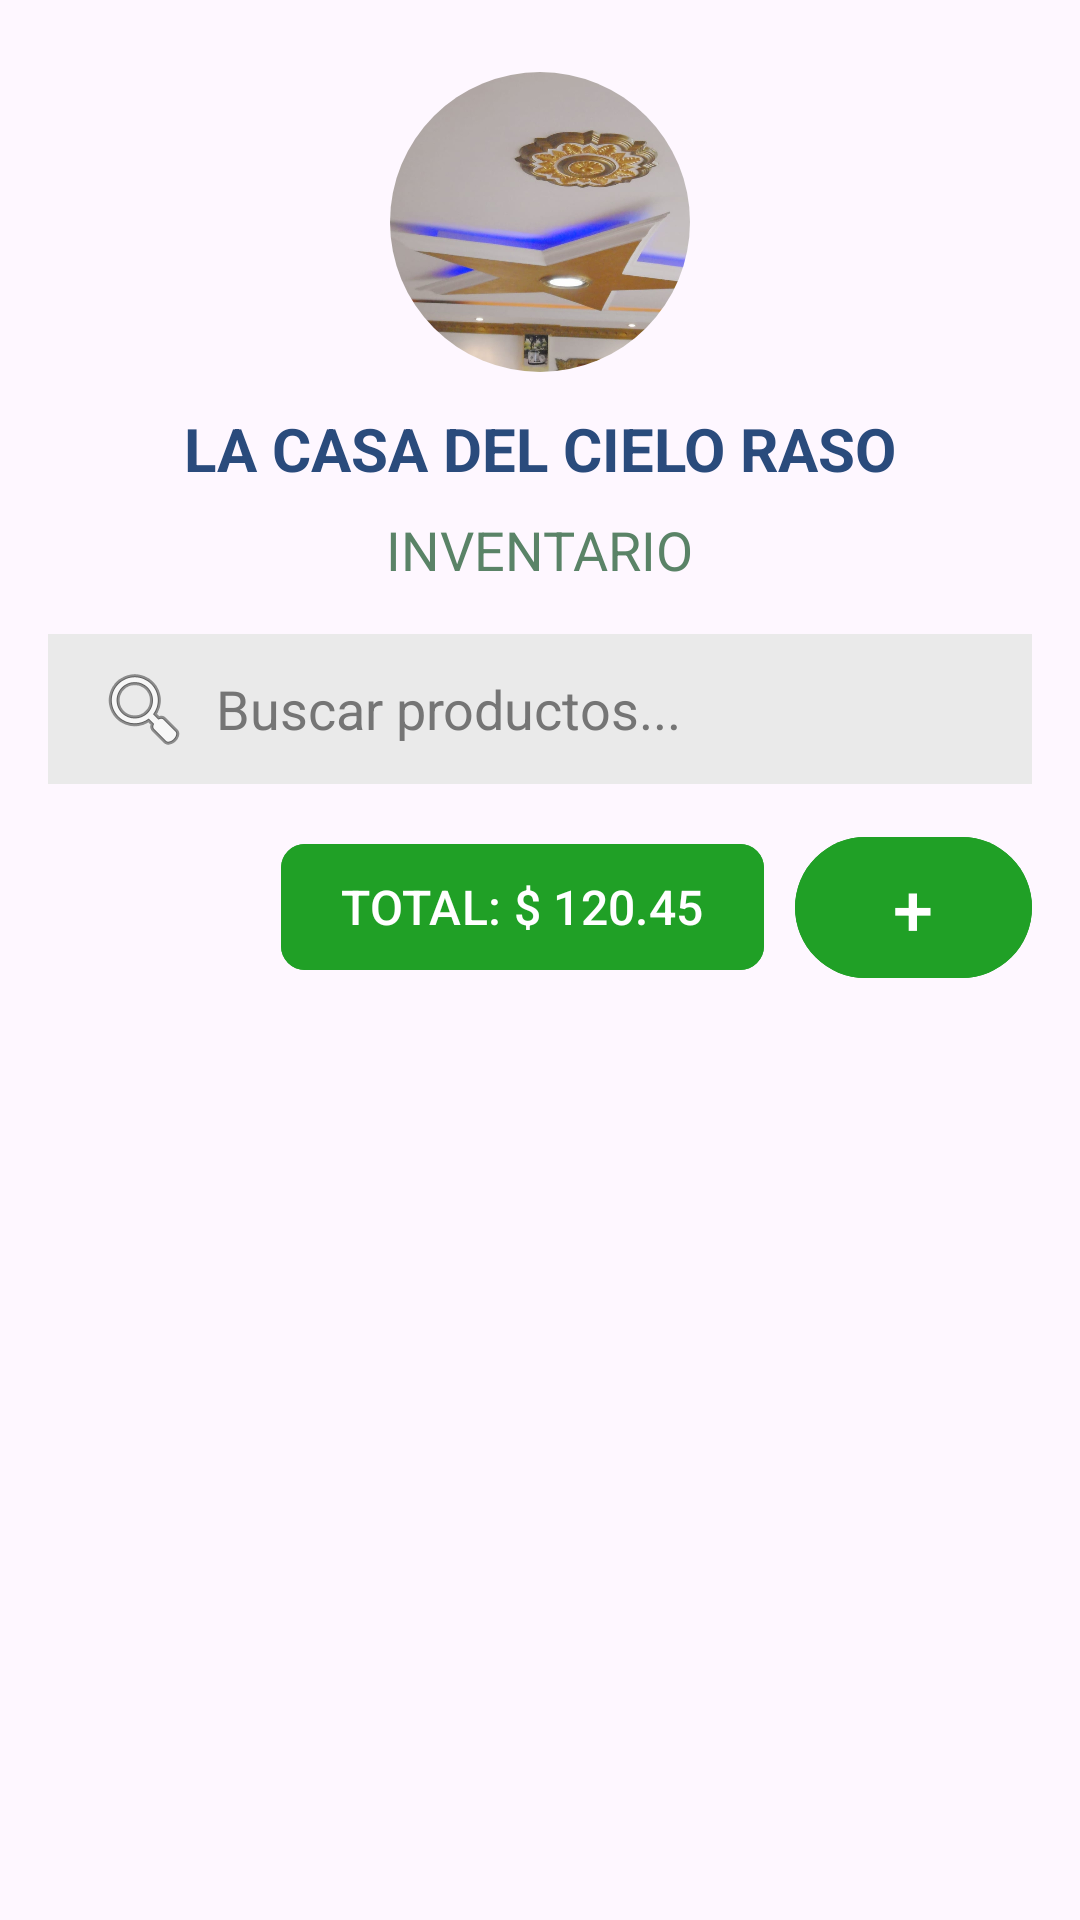

Reconstruct the res/layout file that produces this screen, plus the resources it refers to.
<!-- AndroidManifest.xml: application theme Theme.LCSRInventory -->
<!-- res/layout/fragment_inventory.xml -->
<?xml version="1.0" encoding="utf-8"?>
<androidx.constraintlayout.widget.ConstraintLayout
    xmlns:android="http://schemas.android.com/apk/res/android"
    xmlns:app="http://schemas.android.com/apk/res-auto"
    xmlns:tools="http://schemas.android.com/tools"
    android:layout_width="match_parent"
    android:layout_height="match_parent"
    android:padding="16dp"
    tools:context=".Inventory">

    <androidx.cardview.widget.CardView
        android:id="@+id/inventory__logo_container"
        android:layout_width="100dp"
        android:layout_height="100dp"
        android:layout_marginTop="8dp"
        app:cardCornerRadius="50dp"
        app:cardElevation="0dp"
        app:layout_constraintEnd_toEndOf="parent"
        app:layout_constraintStart_toStartOf="parent"
        app:layout_constraintTop_toTopOf="parent">

        <ImageView
            android:id="@+id/inventory__img_logo"
            android:layout_width="match_parent"
            android:layout_height="match_parent"
            android:scaleType="centerCrop"
            android:src="@drawable/logo" />
    </androidx.cardview.widget.CardView>

    <TextView
        android:id="@+id/inventory__txt_title"
        android:layout_width="wrap_content"
        android:layout_height="wrap_content"
        android:layout_marginTop="12dp"
        android:text="LA CASA DEL CIELO RASO"
        android:textColor="#2A4B7C"
        android:textSize="20sp"
        android:textStyle="bold"
        app:layout_constraintEnd_toEndOf="parent"
        app:layout_constraintStart_toStartOf="parent"
        app:layout_constraintTop_toBottomOf="@+id/inventory__logo_container" />

    <TextView
        android:id="@+id/inventory__txt_subtitle"
        android:layout_width="wrap_content"
        android:layout_height="wrap_content"
        android:layout_marginTop="8dp"
        android:text="INVENTARIO"
        android:textColor="#5A8367"
        android:textSize="18sp"
        app:layout_constraintEnd_toEndOf="parent"
        app:layout_constraintStart_toStartOf="parent"
        app:layout_constraintTop_toBottomOf="@+id/inventory__txt_title" />

    <EditText
        android:id="@+id/inventory__input_search"
        android:layout_width="0dp"
        android:layout_height="50dp"
        android:layout_marginTop="16dp"
        android:background="#EAEAEA"
        android:drawableStart="@android:drawable/ic_menu_search"
        android:drawablePadding="8dp"
        android:hint="Buscar productos..."
        android:inputType="text"
        android:maxLines="1"
        android:singleLine="true"
        android:imeOptions="actionSearch"
        android:paddingStart="16dp"
        android:paddingEnd="16dp"
        android:textColor="#000000"
        android:textColorHint="#757575"
        app:layout_constraintEnd_toEndOf="parent"
        app:layout_constraintStart_toStartOf="parent"
        app:layout_constraintTop_toBottomOf="@+id/inventory__txt_subtitle" />

    <com.google.android.material.button.MaterialButton
        android:id="@+id/inventory__btn_total"
        android:layout_width="wrap_content"
        android:layout_height="50dp"
        android:layout_marginTop="16dp"
        android:layout_marginEnd="12dp"
        android:backgroundTint="@color/green"
        android:paddingStart="20dp"
        android:paddingEnd="20dp"
        android:text="TOTAL: $ 120.45"
        android:textColor="@color/white"
        android:textSize="16sp"
        app:cornerRadius="8dp"
        app:layout_constraintEnd_toEndOf="parent"
        app:layout_constraintHorizontal_chainStyle="packed"
        app:layout_constraintStart_toStartOf="parent"
        app:layout_constraintTop_toBottomOf="@+id/inventory__input_search" />

    <com.google.android.material.button.MaterialButton
        android:id="@+id/inventory__btn_add"
        android:layout_width="79dp"
        android:layout_height="47dp"
        android:backgroundTint="@color/green"
        android:insetLeft="0dp"
        android:insetTop="0dp"
        android:insetRight="0dp"
        android:insetBottom="0dp"
        android:text="+"
        android:textColor="@color/white"
        android:textSize="24sp"
        app:cornerRadius="25dp"
        app:layout_constraintBottom_toBottomOf="@+id/inventory__btn_total"
        app:layout_constraintEnd_toEndOf="parent"
        app:layout_constraintTop_toTopOf="@+id/inventory__btn_total" />

    <androidx.recyclerview.widget.RecyclerView
        android:id="@+id/inventory__rv_products"
        android:layout_width="0dp"
        android:layout_height="0dp"
        android:layout_marginTop="16dp"
        app:layout_constraintBottom_toBottomOf="parent"
        app:layout_constraintEnd_toEndOf="parent"
        app:layout_constraintStart_toStartOf="parent"
        app:layout_constraintTop_toBottomOf="@+id/inventory__btn_total" />

</androidx.constraintlayout.widget.ConstraintLayout>
<!-- resources referenced by this layout -->
<resources>
  <color name="green">#20A026</color>
  <color name="white">#FFFFFFFF</color>
  <!-- drawable logo: jpg bitmap (drawable, 197393 bytes) -->
  <style name="Theme.LCSRInventory" parent="Base.Theme.LCSRInventory" />
  <style name="Base.Theme.LCSRInventory" parent="Theme.Material3.DayNight.NoActionBar">
          
          
      </style>
</resources>
